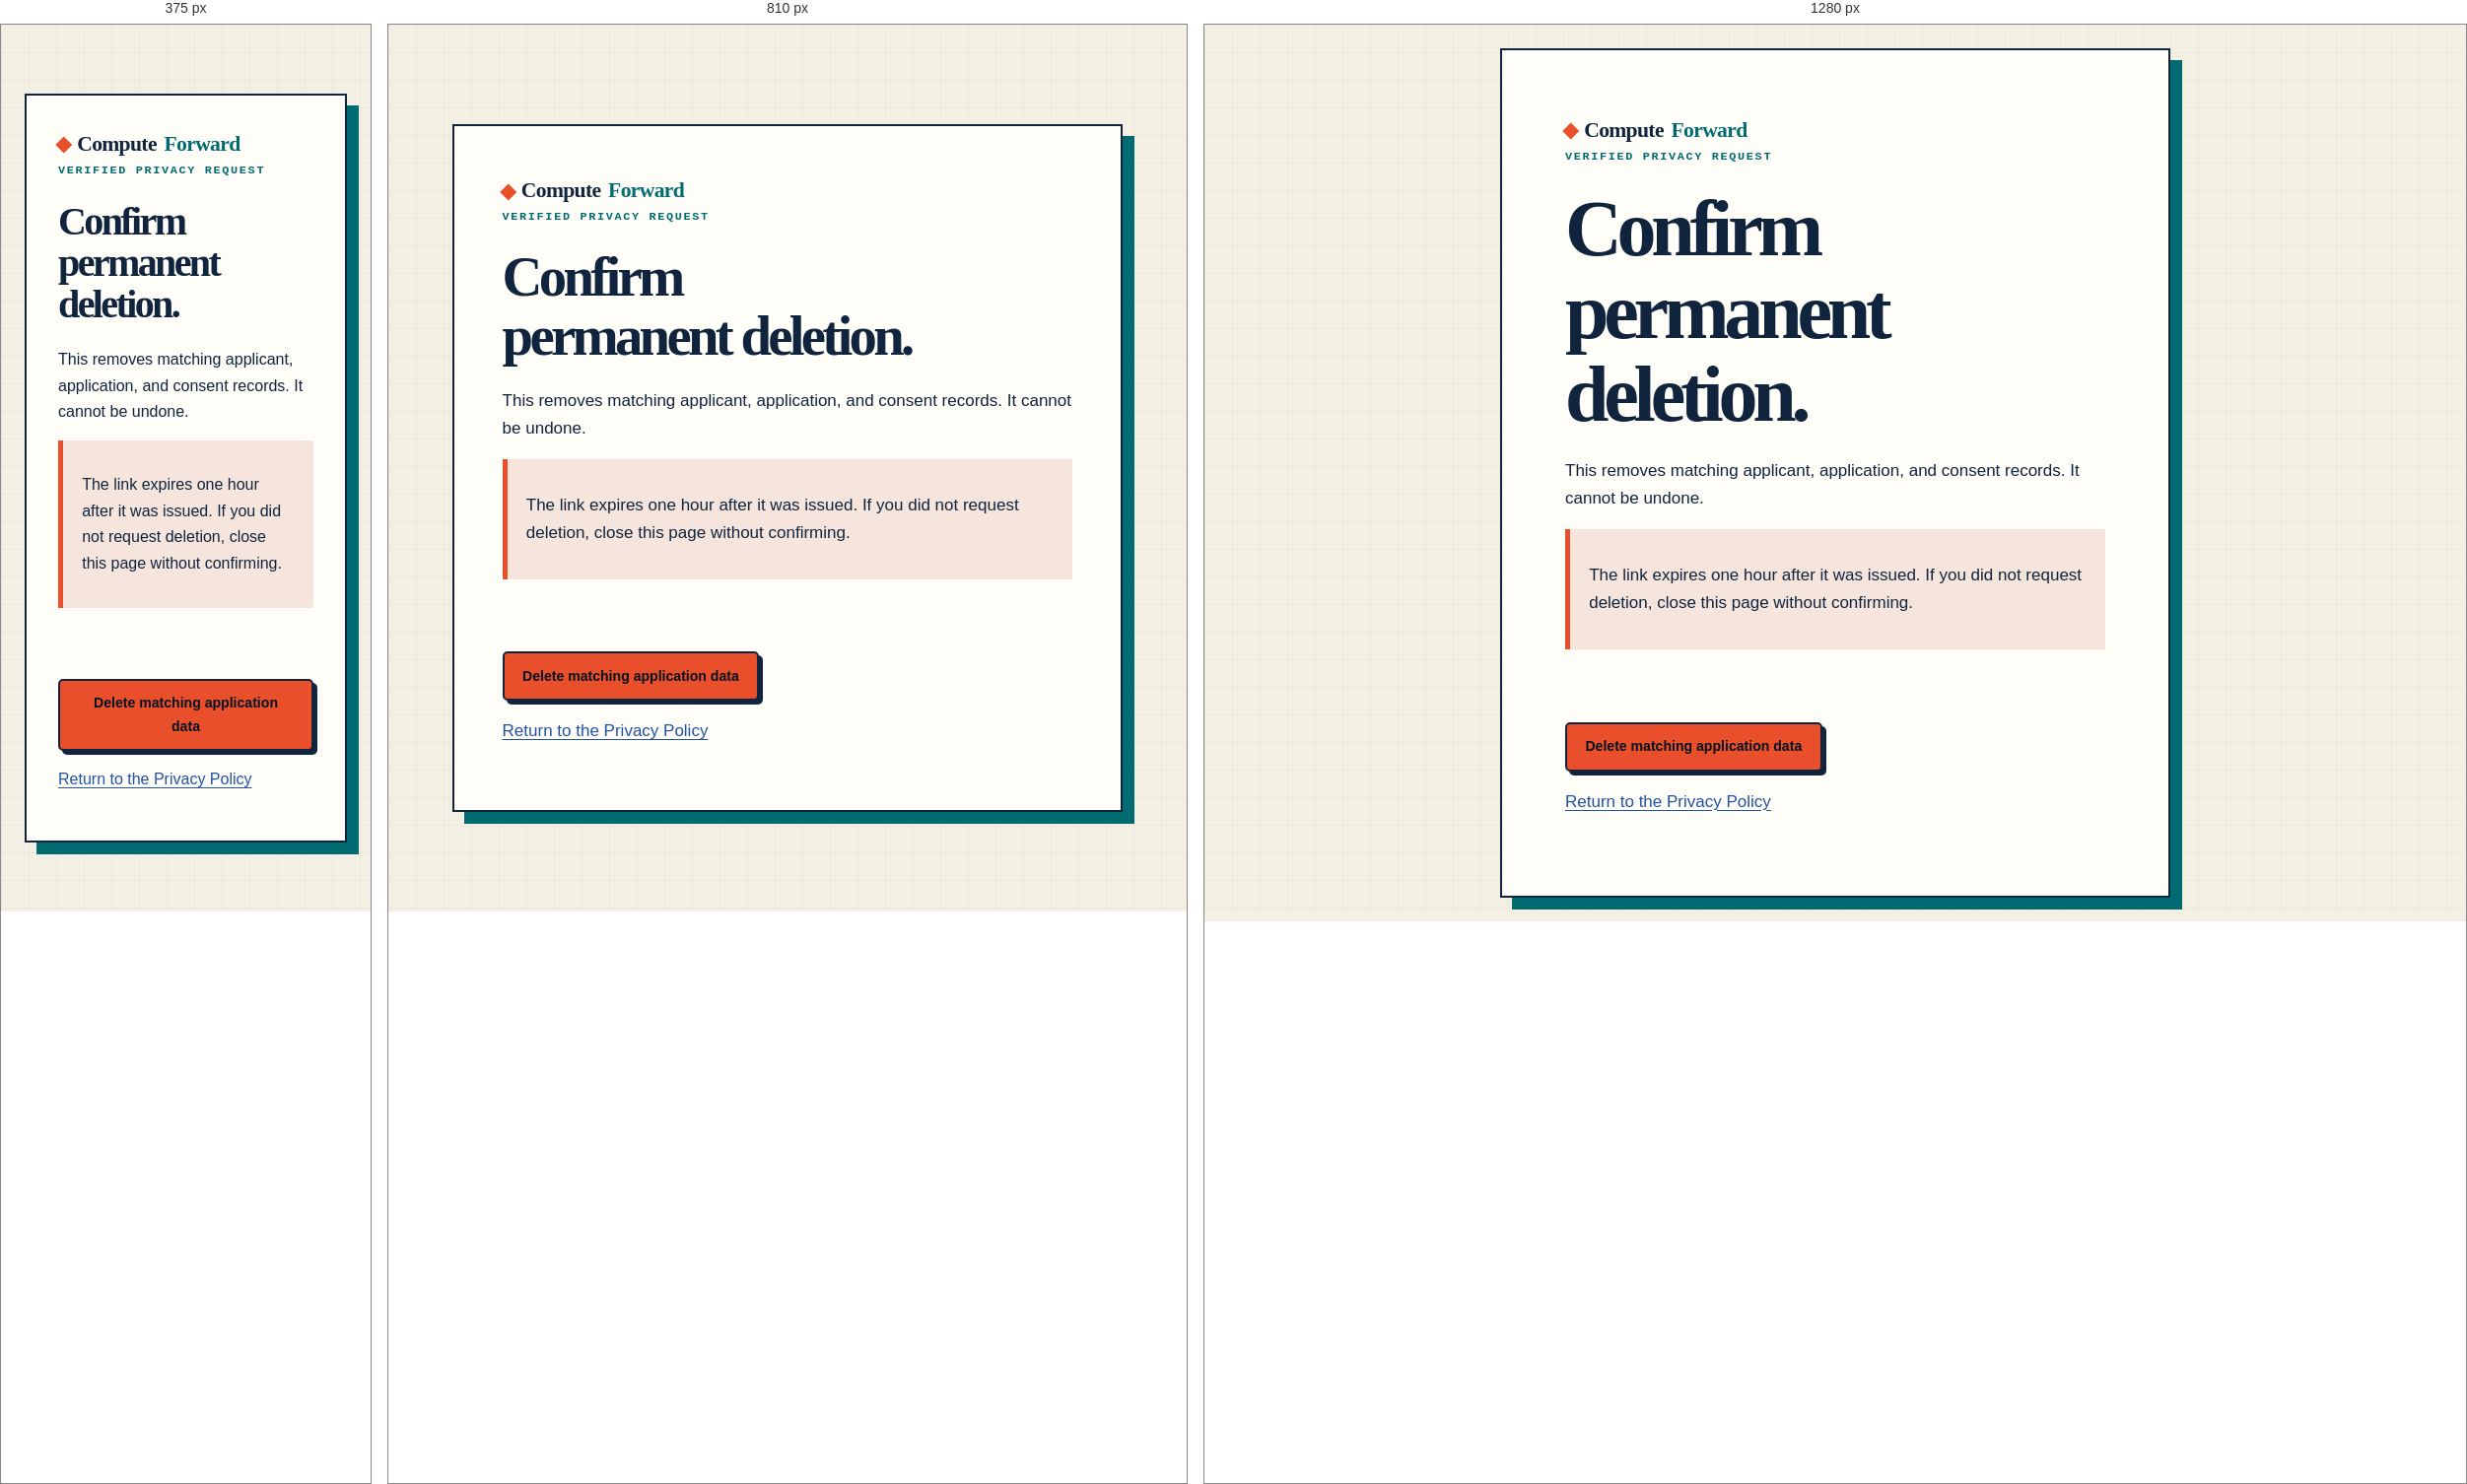
Rendered at 375 px, 810 px and 1280 px, left to right.

<!-- file: delete.html -->
<!doctype html><html lang="en"><head><meta charset="utf-8"><meta name="viewport" content="width=device-width,initial-scale=1"><meta name="robots" content="noindex"><title>Confirm data deletion — Compute Forward</title><link rel="stylesheet" href="/assets/site.css"><script src="/assets/delete.js" defer></script></head><body class="message-page"><main class="message-card" id="main" tabindex="-1"><a class="brand" href="/">Compute<span>Forward</span></a><p class="eyebrow">Verified privacy request</p><h1>Confirm permanent deletion.</h1><p>This removes matching applicant, application, and consent records. It cannot be undone.</p><div class="notice warning-notice"><p>The link expires one hour after it was issued. If you did not request deletion, close this page without confirming.</p></div><p class="form-status" role="status" aria-live="polite" data-delete-status></p><button class="button button-primary" type="button" data-confirm-delete>Delete matching application data</button><p><a href="/privacy">Return to the Privacy Policy</a></p></main></body></html>


/* @media block from site.css */
@media (max-width: 900px) {
  .hero, .form-shell, .section-head, .policy-layout { grid-template-columns: 1fr; }
  .truth-grid, .trust-grid, .steps-grid { grid-template-columns: 1fr; }
  .program-grid, .team-grid, .faq-grid { grid-template-columns: 1fr; }
  .policy-nav { position: static; }
  .footer-inner { grid-template-columns: 1fr 1fr; }
  .metrics-grid { grid-template-columns: repeat(2, 1fr); }
}

/* @media block from site.css */
@media (max-width: 720px) {
  body { font-size: 16px; }
  .menu-button { display: inline-flex; align-items: center; }
  .site-nav {
    display: none;
    position: absolute;
    top: 100%; left: 0; right: 0;
    padding: 1.2rem 1.5rem 1.6rem;
    flex-direction: column;
    align-items: stretch;
    background: var(--paper);
    border-bottom: 2px solid var(--ink);
  }
  .site-nav[data-open="true"] { display: flex; }
  .hero { padding-top: 4rem; }
  h1 { font-size: clamp(2.8rem, 15vw, 4.8rem); }
  .admin-shell { padding: 1rem 1rem 4rem; }
  .admin-login { margin: 1.5rem auto; box-shadow: 6px 6px 0 var(--orange); }
  .admin-login h1 { font-size: clamp(2.65rem, 11vw, 4.4rem); }
  .form-grid { grid-template-columns: 1fr; }
  .field-full, .guardian-fields, .application-questions { grid-column: 1; }
  .footer-inner { grid-template-columns: 1fr; }
  .metrics-grid { grid-template-columns: 1fr; }
}